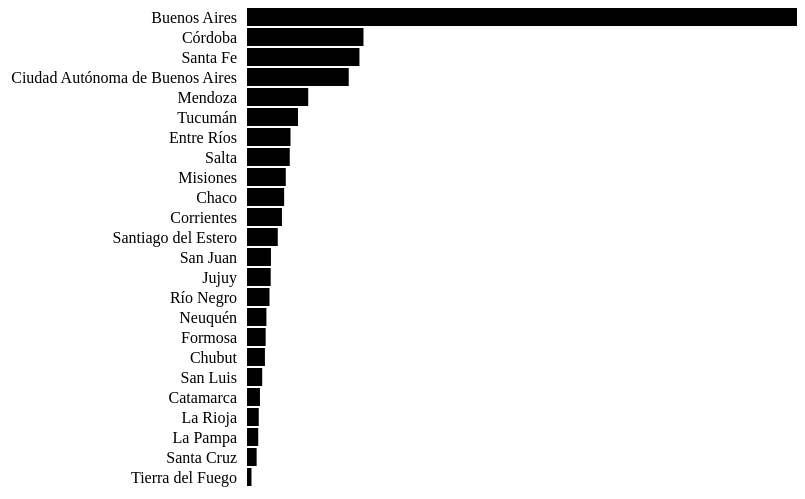
D3 v4 page, settled after 360 driven frames (6 s of simulated time); the page loaded 1 data file(s).


// ── js/svg.js
var w=800, h=600 , pad=250;

var svg = d3.select("div#viz").append("svg").attr("width",w).attr("height",h);

function getRandomColor() {
	var letters = '0123456789ABCDEF'.split('');
    var color = '#';
    for (var i = 0; i < 6; i++ ) {
        color += letters[Math.floor(Math.random() * 16)];
	}
    return color;
}
var tooltip = d3.select("body").append("div").attr("class", "toolTip");

d3.json("data.json", function(data) {


var max = d3.max(data, function(d) { return d.poblacion; });
var escala = d3.scaleLinear().domain([0,max]).range([0,w-pad]);

svg.selectAll("text").data(data).enter().append("text")
  .attr("x",240)
  .attr("y", function(d,i) {return 15+(i*20);} )
  .text( function(d,i) {return d.provincia;}  )
  .attr("text-anchor", "end");

svg.selectAll("rect").data(data).enter().append("rect")
  .attr("x",250)
  .attr("y", function(d,i) {return (i*20);} )
  .transition()
  .duration(1000)
  .delay(100)
  .ease(d3.easeLinear)
  .attr("width", function(d,i) { return escala(d.poblacion);} )
  .attr("height",18);

  svg.selectAll("rect").on("mouseover", function(d){
            tooltip
              .style("left", d3.event.pageX + "px")
              .style("top", d3.event.pageY + "px")
              .style("display", "inline-block")
              .style("color", getRandomColor())
              .html((d.provincia) + " : " + (d.poblacion));
   })
  .on("mouseout", function(d){ tooltip.style("display", "none");});

  });

### data: data.json
[
 {
  "provincia": "Buenos Aires",
  "poblacion": 15625084
 },
 {
  "provincia": "Córdoba",
  "poblacion": 3308876
 },
 {
  "provincia": "Santa Fe",
  "poblacion": 3194537
 },
 {
  "provincia": "Ciudad Autónoma de Buenos Aires",
  "poblacion": 2890151
 },
 {
  "provincia": "Mendoza",
  "poblacion": 1738929
 },
 {
  "provincia": "Tucumán",
  "poblacion": 1448188
 },
 {
  "provincia": "Entre Ríos",
  "poblacion": 1235994
 },
 {
  "provincia": "Salta",
  "poblacion": 1214441
 },
 "... 16 more items"
]